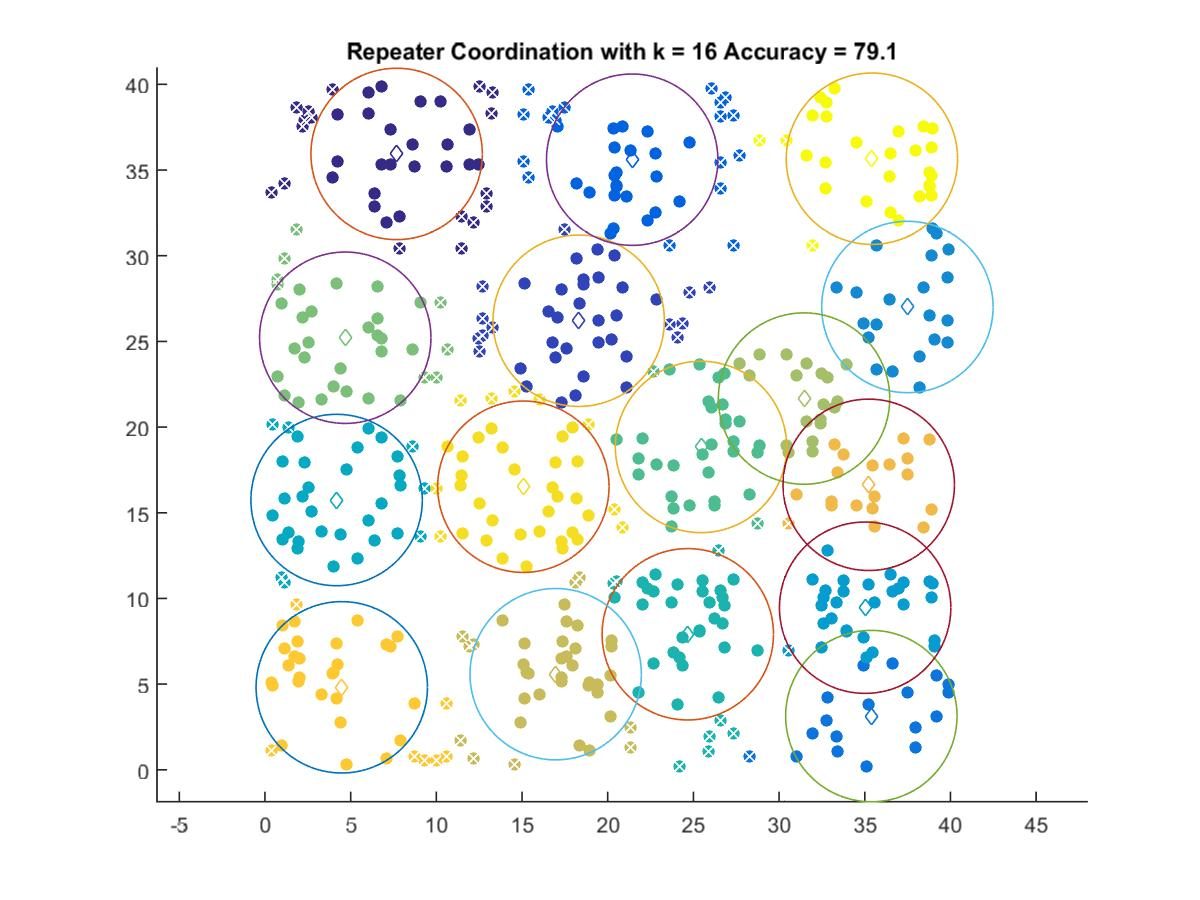

The data file committed next to this chart (first rows):
7.6815, 35.94
18.31, 26.21
21.43, 35.6
35.38, 3.136
37.49, 27.01
35.02, 9.46
4.18, 15.74
24.67, 7.908
25.45, 18.84
4.684, 25.21
31.46, 21.66
16.96, 5.58
35.23, 16.63
4.481, 4.814
15.08, 16.52
35.42, 35.66
